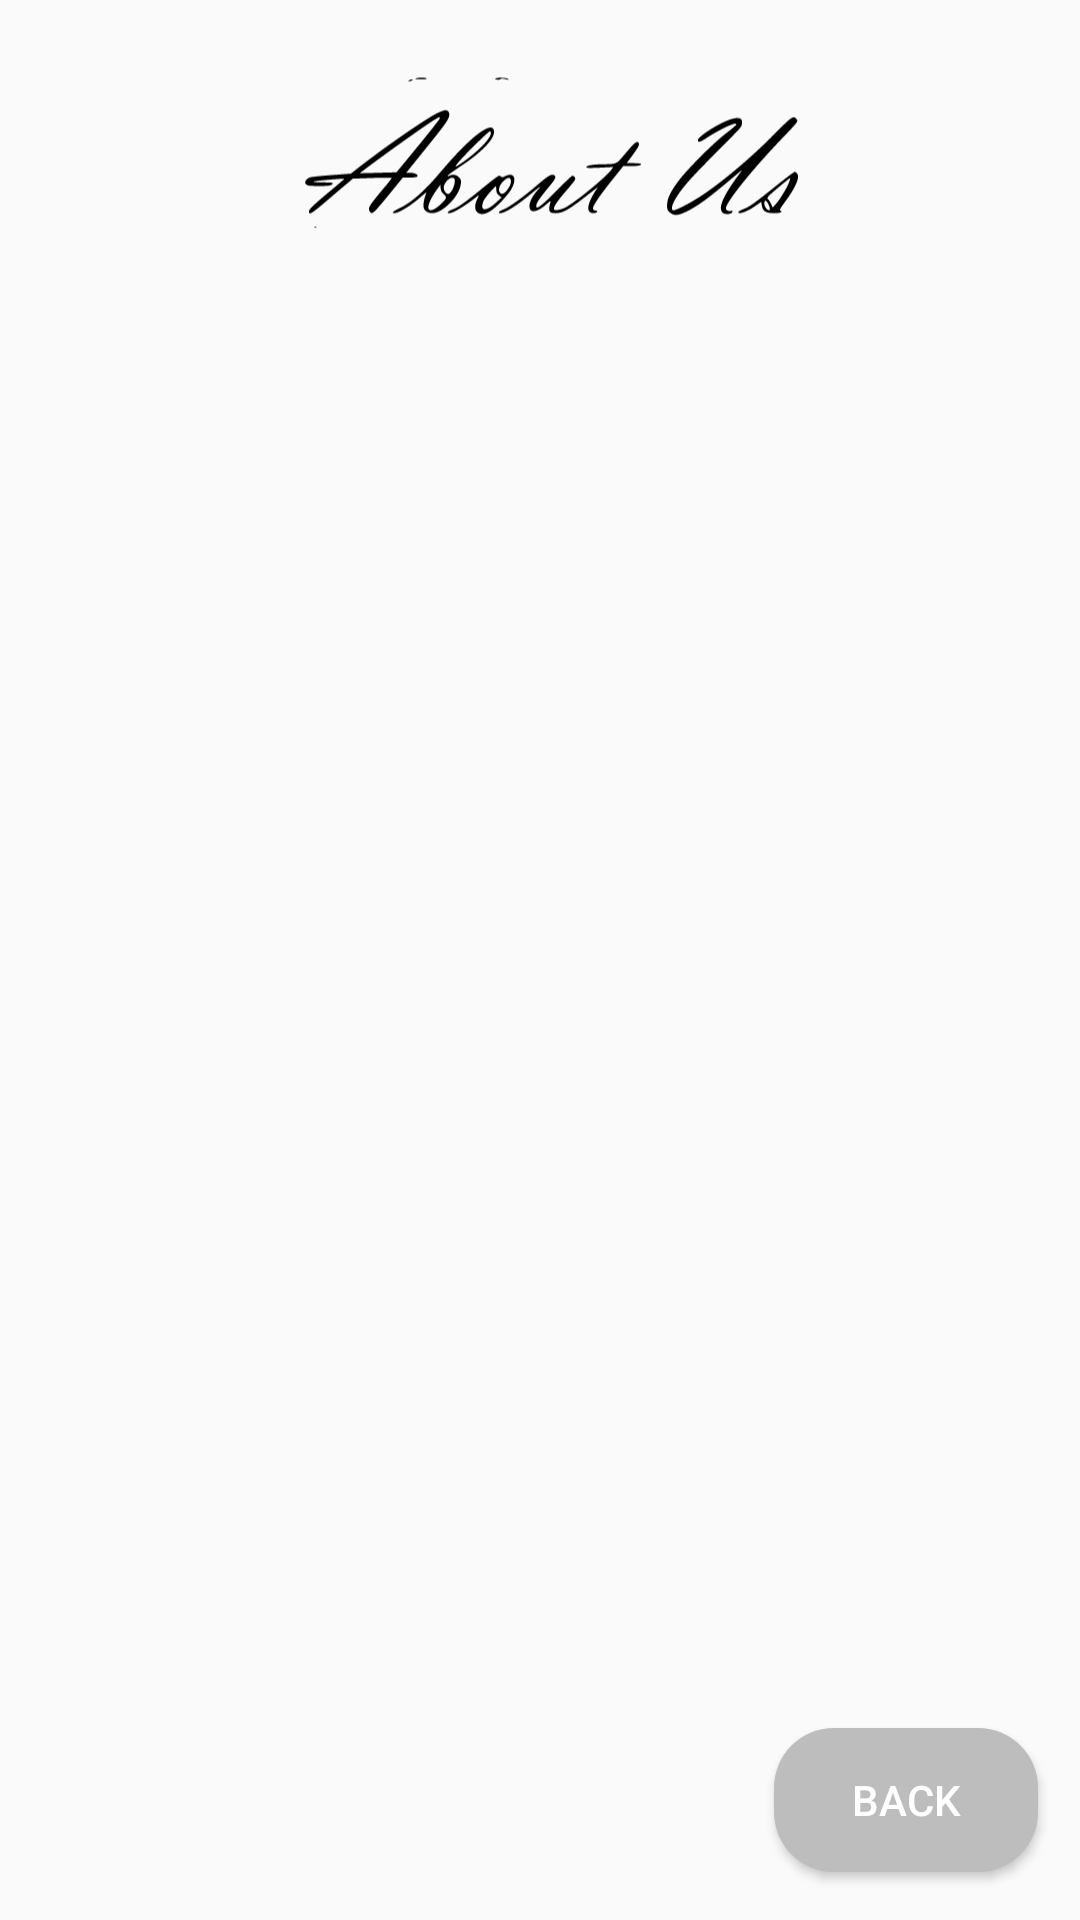

Layout XML and referenced resources for this Android screen:
<!-- AndroidManifest.xml: application theme AppTheme -->
<!-- res/layout/activity_info.xml -->
<?xml version="1.0" encoding="utf-8"?>

<androidx.constraintlayout.widget.ConstraintLayout xmlns:android="http://schemas.android.com/apk/res/android"
    xmlns:app="http://schemas.android.com/apk/res-auto"
    xmlns:tools="http://schemas.android.com/tools"
    android:layout_width="match_parent"
    android:layout_height="match_parent"
    tools:context=".InfoActivity">

    <ImageView
        android:id="@+id/imageView2"
        android:layout_width="353dp"
        android:layout_height="127dp"
        android:layout_marginTop="16dp"
        android:layout_marginEnd="56dp"
        android:layout_marginRight="56dp"
        android:layout_marginBottom="33dp"
        app:layout_constraintBottom_toTopOf="@+id/ID"
        app:layout_constraintEnd_toEndOf="parent"
        app:layout_constraintHorizontal_bias="0.0"
        app:layout_constraintStart_toStartOf="@+id/guideline7"
        app:layout_constraintTop_toTopOf="parent"
        app:srcCompat="@drawable/ic_aboutus" />

    <TextView
        android:id="@+id/ID"
        android:layout_width="383dp"
        android:layout_height="15dp"
        android:layout_marginStart="12dp"
        android:layout_marginLeft="12dp"
        android:layout_marginBottom="506dp"
        app:layout_constraintBottom_toBottomOf="parent"
        app:layout_constraintStart_toStartOf="parent"
        app:layout_constraintTop_toBottomOf="@+id/imageView2" />

    <androidx.constraintlayout.widget.Guideline
        android:id="@+id/guideline6"
        android:layout_width="wrap_content"
        android:layout_height="wrap_content"
        android:layout_marginTop="16dp"
        android:layout_marginEnd="55dp"
        android:layout_marginRight="55dp"
        android:orientation="horizontal"
        app:layout_constraintEnd_toStartOf="@+id/imageView2"
        app:layout_constraintGuide_begin="17dp"
        app:layout_constraintStart_toStartOf="parent"
        app:layout_constraintTop_toTopOf="parent" />

    <Button
        android:id="@+id/button4"
        style="@style/AppTheme.Button"
        android:layout_width="wrap_content"
        android:layout_height="wrap_content"
        android:layout_marginEnd="14dp"
        android:layout_marginRight="14dp"
        android:layout_marginBottom="16dp"
        android:text="Back"
        android:onClick="Exit"
        app:layout_constraintBottom_toBottomOf="parent"
        app:layout_constraintEnd_toEndOf="parent" />

    <androidx.constraintlayout.widget.Guideline
        android:id="@+id/guideline7"
        android:layout_width="wrap_content"
        android:layout_height="wrap_content"
        android:orientation="vertical"
        app:layout_constraintGuide_begin="25dp" />
</androidx.constraintlayout.widget.ConstraintLayout>
<!-- resources referenced by this layout -->
<resources>
  <!-- drawable ic_aboutus: vector/xml drawable (drawable, 6174 chars, omitted) -->
  <style name="AppTheme.Button" parent="Widget.AppCompat.Button">
          <item name="android:textColor">@color/colorTextBtn</item>
          <item name="android:background">@drawable/mybuttonstyle</item>
          <item name="android:padding">5dp</item>
      </style>
  <style name="AppTheme" parent="Theme.AppCompat.Light.DarkActionBar">
          
          <item name="colorPrimary">@color/colorPrimary</item>
          <item name="colorPrimaryDark">@color/colorPrimaryDark</item>
          <item name="colorAccent">@color/colorAccent</item>
      </style>
  <color name="colorTextBtn">#ffffff</color>
  <!-- drawable mybuttonstyle (drawable) -->
  <?xml version="1.0" encoding="utf-8"?>
  
  <shape xmlns:android="http://schemas.android.com/apk/res/android" android:shape="rectangle">
      <solid android:color="@color/colorBtn"/>
      <corners android:radius="20dp"/>
  </shape>
  <color name="colorPrimary">#00e5ff</color>
  <color name="colorPrimaryDark">#00b2cc</color>
  <color name="colorAccent">#8d8d8d</color>
  <color name="colorBtn">#bdbdbd</color>
</resources>
